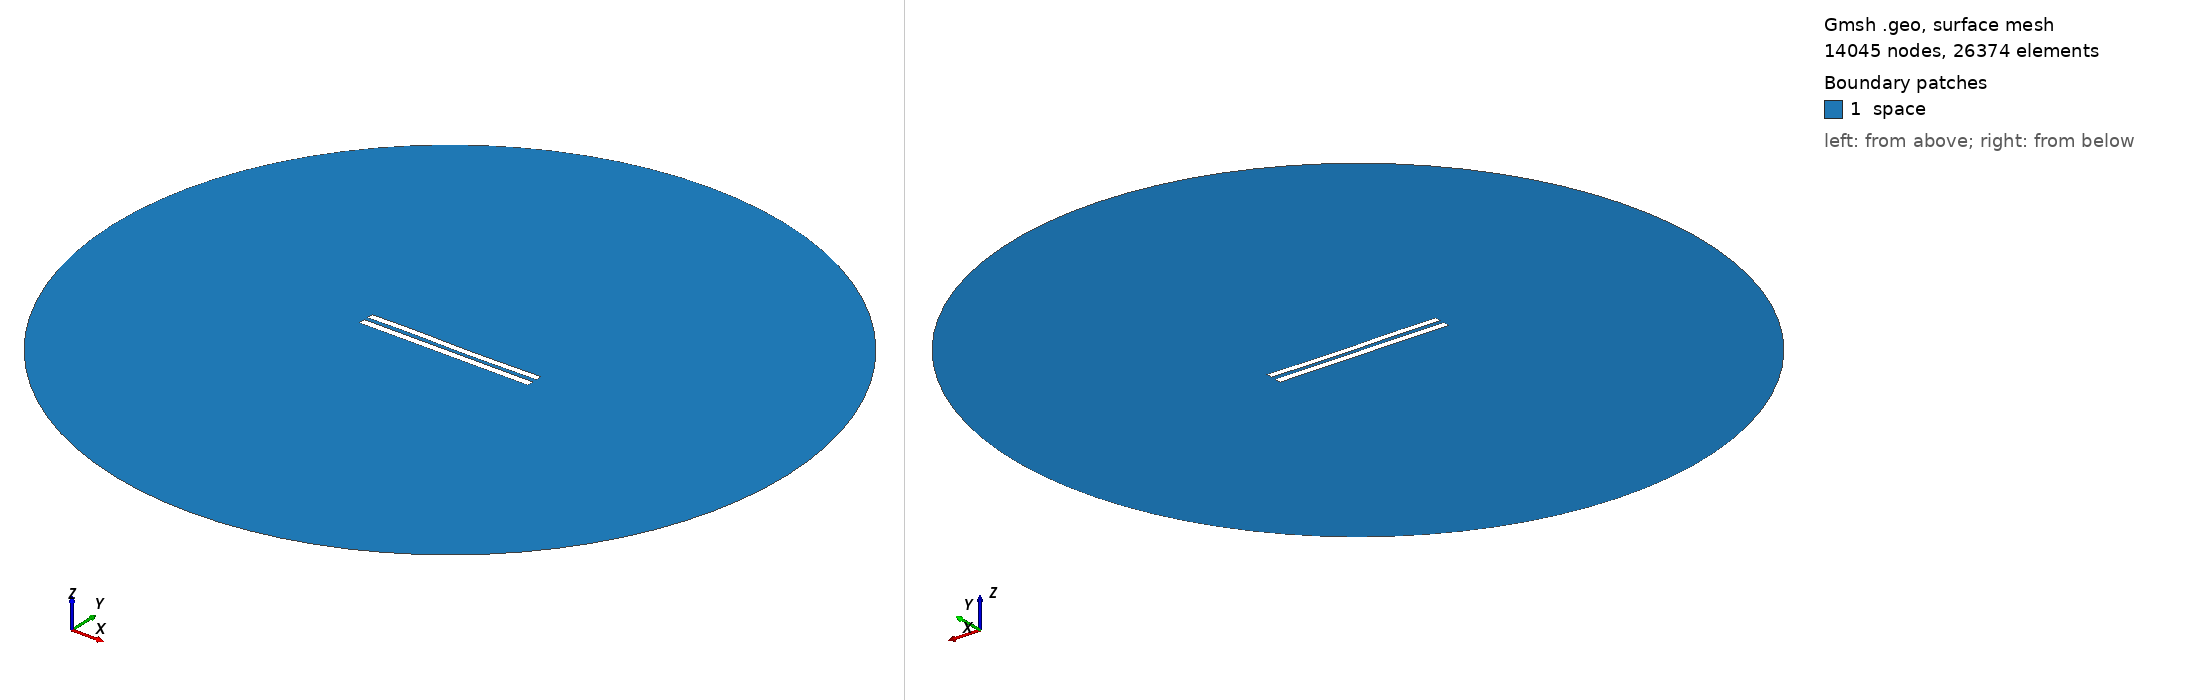

Gmsh geometry script, surface-meshed: 14045 nodes, 26374 surface elements. Boundary patches (legend numbers): 1 space. Left view from above one corner, right view from below the opposite corner. Legend entries are the model's physical surfaces. The drawing asked Gmsh for element sizes between 1% and 20% of the model's largest extent; the script's own settings can give other sizes.

=== 5924.geo (drawn) ===
//---------------------------------------
// Geometry kernel
//---------------------------------------

SetFactory("OpenCASCADE");



//---------------------------------------
// Parameters of the geometry
//---------------------------------------

// Overetch of the upper plate
overetch = 0.125;

// Distance between the plates
distance = 2.5;

// Discretization over the x axis (for the deformation)
nx = 50; 

// Length of the plate
L = 100 - overetch; 

// Number of modes
n = 4; 

// 1st mode coefficient
coeff(1) = 0.0;
beta(1) = 0.596864 * 3.1415926535 / L;

// 2nd mode coefficient
coeff(2) = -0.075;
beta(2) = 1.49418 * 3.1415926535 / L;

// 3rd mode coefficient
coeff(3) = 0.15;
beta(3) = 2.50025 * 3.1415926535 / L;

// 4th mode coefficient
coeff(4) = 0.07499999999999998;
beta(4) = 3.49999 * 3.1415926535 / L;



//---------------------------------------
// Upper plate (deformed rectangle)
//---------------------------------------

// Coordiantes of the upper plate
xmin = -50;
xmax = 50 - overetch;

// Height of the upper plate
yheight = 4 - 2 * overetch;

// Indexes of the points
UpperID[] = {};
LowerID[] = {};
LeftID[] = {};
RightID[] = {};

// Point index
p = 1;

// Horizontal edges
For i In {1:nx}
    x = xmin + (i-1)*(xmax - xmin)/(nx-1);

    y_bottom = distance / 2 + overetch;
    For j In {1:n}
        C = (Cosh(beta(j)*L) + Cos(beta(j)*L)) / (Sinh(beta(j)*L) + Sin(beta(j)*L));
        y_bottom  = y_bottom + coeff(j) * (Cosh(beta(j)*(x+50)) - Cos(beta(j)*(x+50)) - C * (Sinh(beta(j)*(x+50)) - Sin(beta(j)*(x+50))));
    EndFor

    y_top = y_bottom + yheight;

    Point(p) = {x, y_top, 0, 1.0};
    UpperID[i] = p;
    p = p + 1;

    Point(p) = {x, y_bottom, 0, 1.0};
    LowerID[i] = p;
    p = p + 1;
EndFor

// Create point lists
UpperPts[] = {}; LowerPts[] = {};
For i In {1:nx}
  UpperPts[] += {UpperID[i]};
  LowerPts[] += {LowerID[i]};
EndFor

// Build splines
Spline(1) = {UpperPts[]};
Spline(2) = {LowerPts[]};
Line(3) = {LowerPts[nx-1], UpperPts[nx-1]};
Line(4) = {LowerPts[0], UpperPts[0]};

// Build the plane surface
Curve Loop(1) = {2, 3, -1, -4};
Plane Surface(1) = {1};



//---------------------------------------
// Lower plate (rectangle)
//---------------------------------------

// Vertices
Point(1001) = {-50, -1, 0, 1.0};
Point(1002) = { 50, -1, 0, 1.0};
Point(1003) = { 50,  -5, 0, 1.0};
Point(1004) = {-50,  -5, 0, 1.0};

// Edges
Line(5) = {1001, 1002};
Line(6) = {1002, 1003};
Line(7) = {1003, 1004};
Line(8) = {1004, 1001};

// Plane surface
Line Loop(2) = {5, 6, 7, 8};
Plane Surface(2) = {2}; 



//---------------------------------------
// Outer (fictious) boundary
//---------------------------------------

// Points
Point(1005) = {0, 0, 0};       // Center
Point(1006) = {200, 0, 0};     // Start point
Point(1007) = {0, 200, 0};     // 90 degrees
Point(1008) = {-200, 0, 0};    // 180 degrees
Point(1009) = {0, -200, 0};    // 270 degrees

// Circle arcs (each needs start, center, end)
Circle(9) = {1006, 1005, 1007};
Circle(10) = {1007, 1005, 1008};
Circle(11) = {1008, 1005, 1009};
Circle(12) = {1009, 1005, 1006};

// Plane surface for the entire domain
Curve Loop(3) = {9, 10, 11, 12};
Surface(3) = {3};

// Subtract the plates from the whole domain to obtain the actual domain where we want to solve the equations
BooleanDifference{ Surface{3}; Delete; }{ Surface{1}; Surface{2}; Delete; }




//---------------------------------------
// Transfinite Lines/Curves
//---------------------------------------

// Set the number of points on the boundaries
r = 7;

// Plates
Transfinite Curve {1, 2} = 50*r Using Progression 1;
Transfinite Curve {3, 4} = 2*r Using Progression 1;
Transfinite Line {5, 7} = 50*r Using Progression 1;
Transfinite Line {6, 8} = 2*r Using Progression 1;

// Outer boundary
Transfinite Line {9, 10, 11, 12} = 20 Using Progression 1;



//---------------------------------------
// Physical groups
//---------------------------------------                

// Physical curves (boundaries)
Physical Line("force_segment", 10) = {2};
Physical Line("upper_plate", 11) = {1, 3, 4};
Physical Line("lower_plate", 12) = {5, 6, 7, 8};
Physical Line("boundary", 20) = {9, 10, 11, 12};

// Physical Surfaces
Physical Surface("space", 30) = {3};



//---------------------------------------
// 6. Generate the Mesh
//---------------------------------------

// 2D mesh generation
Mesh 2;
